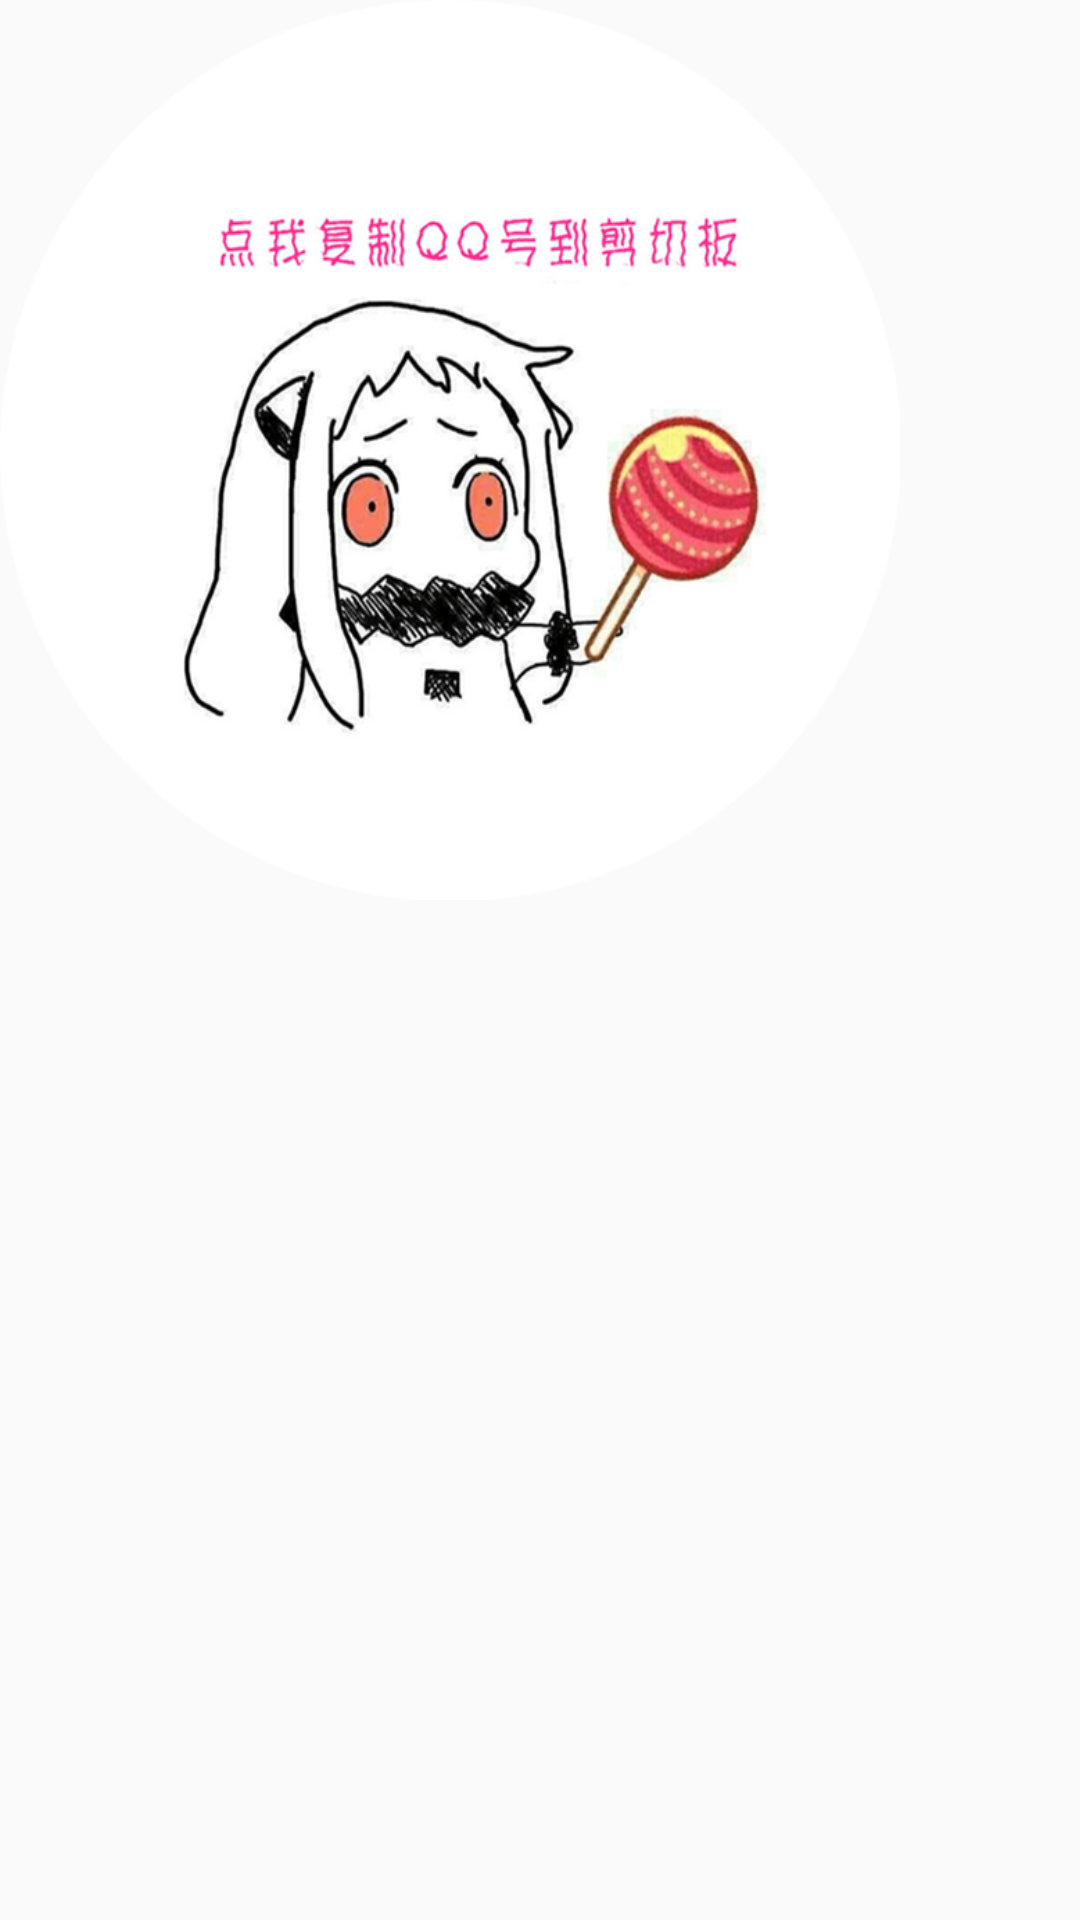

Write the Android layout XML for this screen, with the resource values it uses.
<!-- AndroidManifest.xml: application theme AppTheme -->
<!-- res/layout/photo_show_fragment.xml -->
<?xml version="1.0" encoding="utf-8"?>
<LinearLayout
    xmlns:android="http://schemas.android.com/apk/res/android"
    android:layout_width="wrap_content"
    android:layout_height="wrap_content"
    >
    <ImageButton
        android:layout_width="300dp"
        android:layout_height="300dp"
        android:background="@drawable/button_open_qq"
        android:id="@+id/photo_show_dialog_image_view"/>

</LinearLayout>
<!-- resources referenced by this layout -->
<resources>
  <!-- drawable button_open_qq: jpg bitmap (drawable, 180517 bytes) -->
  <style name="AppTheme" parent="Theme.AppCompat.Light.DarkActionBar">
          
          <item name="colorPrimary">@color/colorButton</item>
          <item name="colorPrimaryDark">@color/colorDeepMikuGreen</item>
          <item name="colorAccent">@color/colorAccent</item>
      </style>
  <color name="colorButton">#95f7ec</color>
  <color name="colorDeepMikuGreen">#01e5fa</color>
  <color name="colorAccent">#FF4081</color>
</resources>
